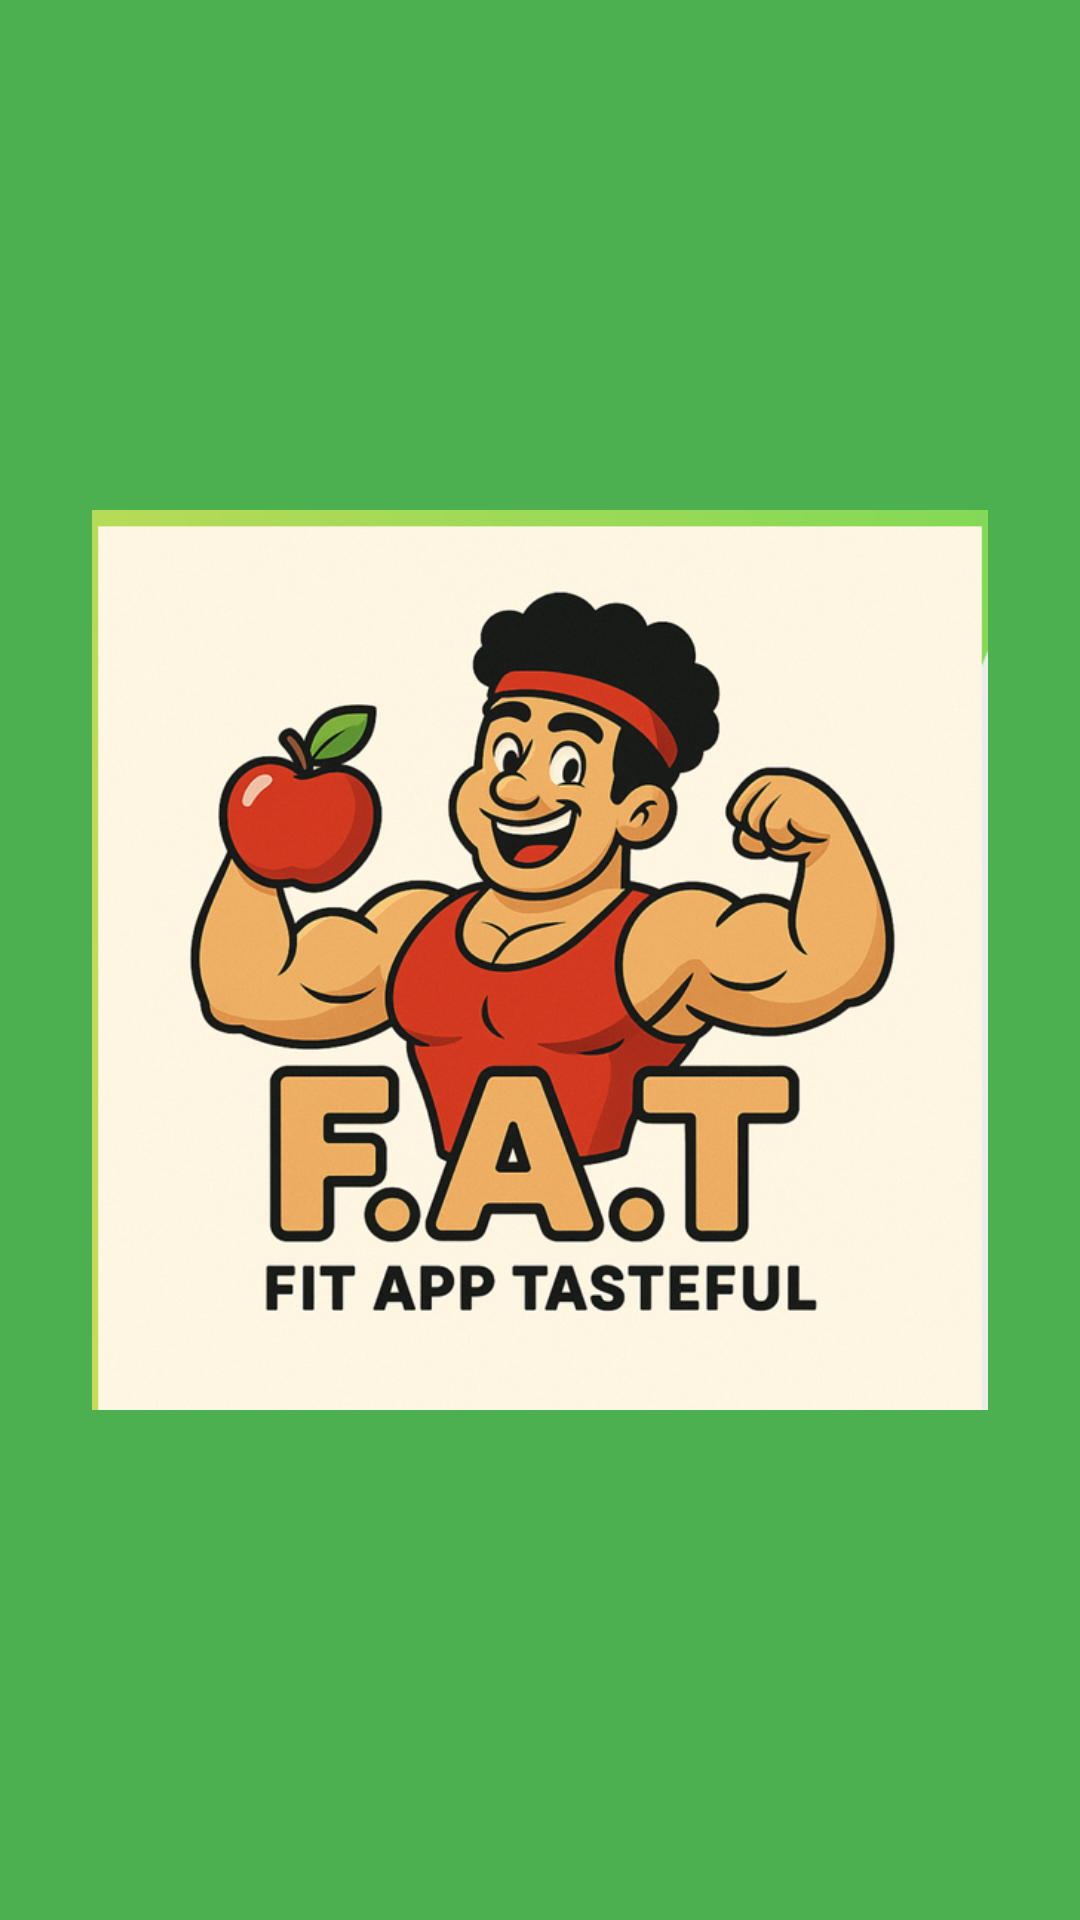

Android layout source for this screen:
<!-- AndroidManifest.xml: activity theme Theme.AppCompat.NoActionBar -->
<!-- res/layout/activity_splash.xml -->
<?xml version="1.0" encoding="utf-8"?>
<FrameLayout
    xmlns:android="http://schemas.android.com/apk/res/android"
    xmlns:tools="http://schemas.android.com/tools"
    android:layout_width="match_parent"
    android:layout_height="match_parent"
    android:background="#4CAF50"
    tools:context=".SplashActivity">

    
<ImageView
android:id="@+id/splash_imagen_1"
android:layout_width="300dp"
android:layout_height="300dp"
android:layout_gravity="center"
android:contentDescription="Logo inicial de la aplicación"
android:scaleType="fitCenter"
android:src="@drawable/fat_icon" />

    
<ImageView
android:id="@+id/splash_imagen_2"
android:layout_width="300dp"
android:layout_height="300dp"
android:layout_gravity="center"
android:alpha="0"
android:contentDescription="Logo secundario de la aplicación"
android:scaleType="fitCenter"
android:src="@drawable/logo_fat2" />

    </FrameLayout>
<!-- resources referenced by this layout -->
<resources>
  <!-- drawable fat_icon: png bitmap (drawable, 572745 bytes) -->
</resources>
